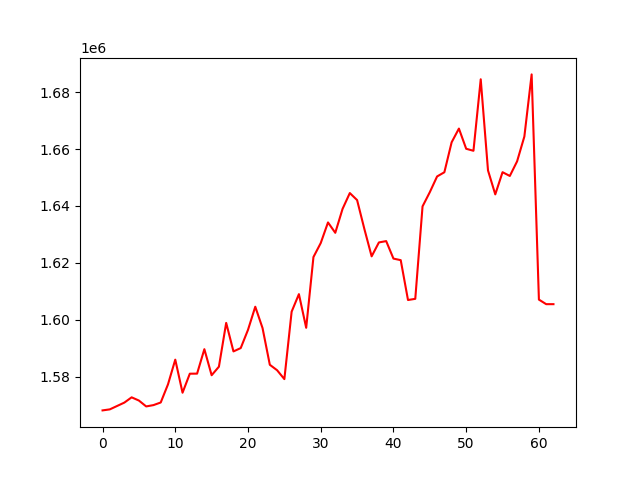

Values plotted in this chart, from the file beside it:
, 0
0, 1568107
1, 1568470
2, 1569662
3, 1570853
4, 1572704
5, 1571572
6, 1569504
7, 1569967
8, 1570890
9, 1577275
10, 1585956
11, 1574328
12, 1581014
13, 1581039
14, 1589639
15, 1580476
16, 1583478
17, 1598884
18, 1588854
19, 1590030
20, 1596443
21, 1604573
22, 1597059
23, 1584157
24, 1582237
25, 1579112
26, 1602835
27, 1608997
28, 1597168
29, 1622051
30, 1626965
31, 1634218
32, 1630571
33, 1638973
34, 1644550
35, 1642083
36, 1631929
37, 1622293
38, 1627187
39, 1627651
40, 1621500
41, 1620952
42, 1606936
43, 1607348
44, 1639866
45, 1644870
46, 1650394
47, 1651868
48, 1662408
49, 1667231
50, 1660129
51, 1659422
52, 1684573
53, 1652518
54, 1644087
55, 1651892
56, 1650565
57, 1655706
58, 1664435
59, 1686287
... 3 more rows
